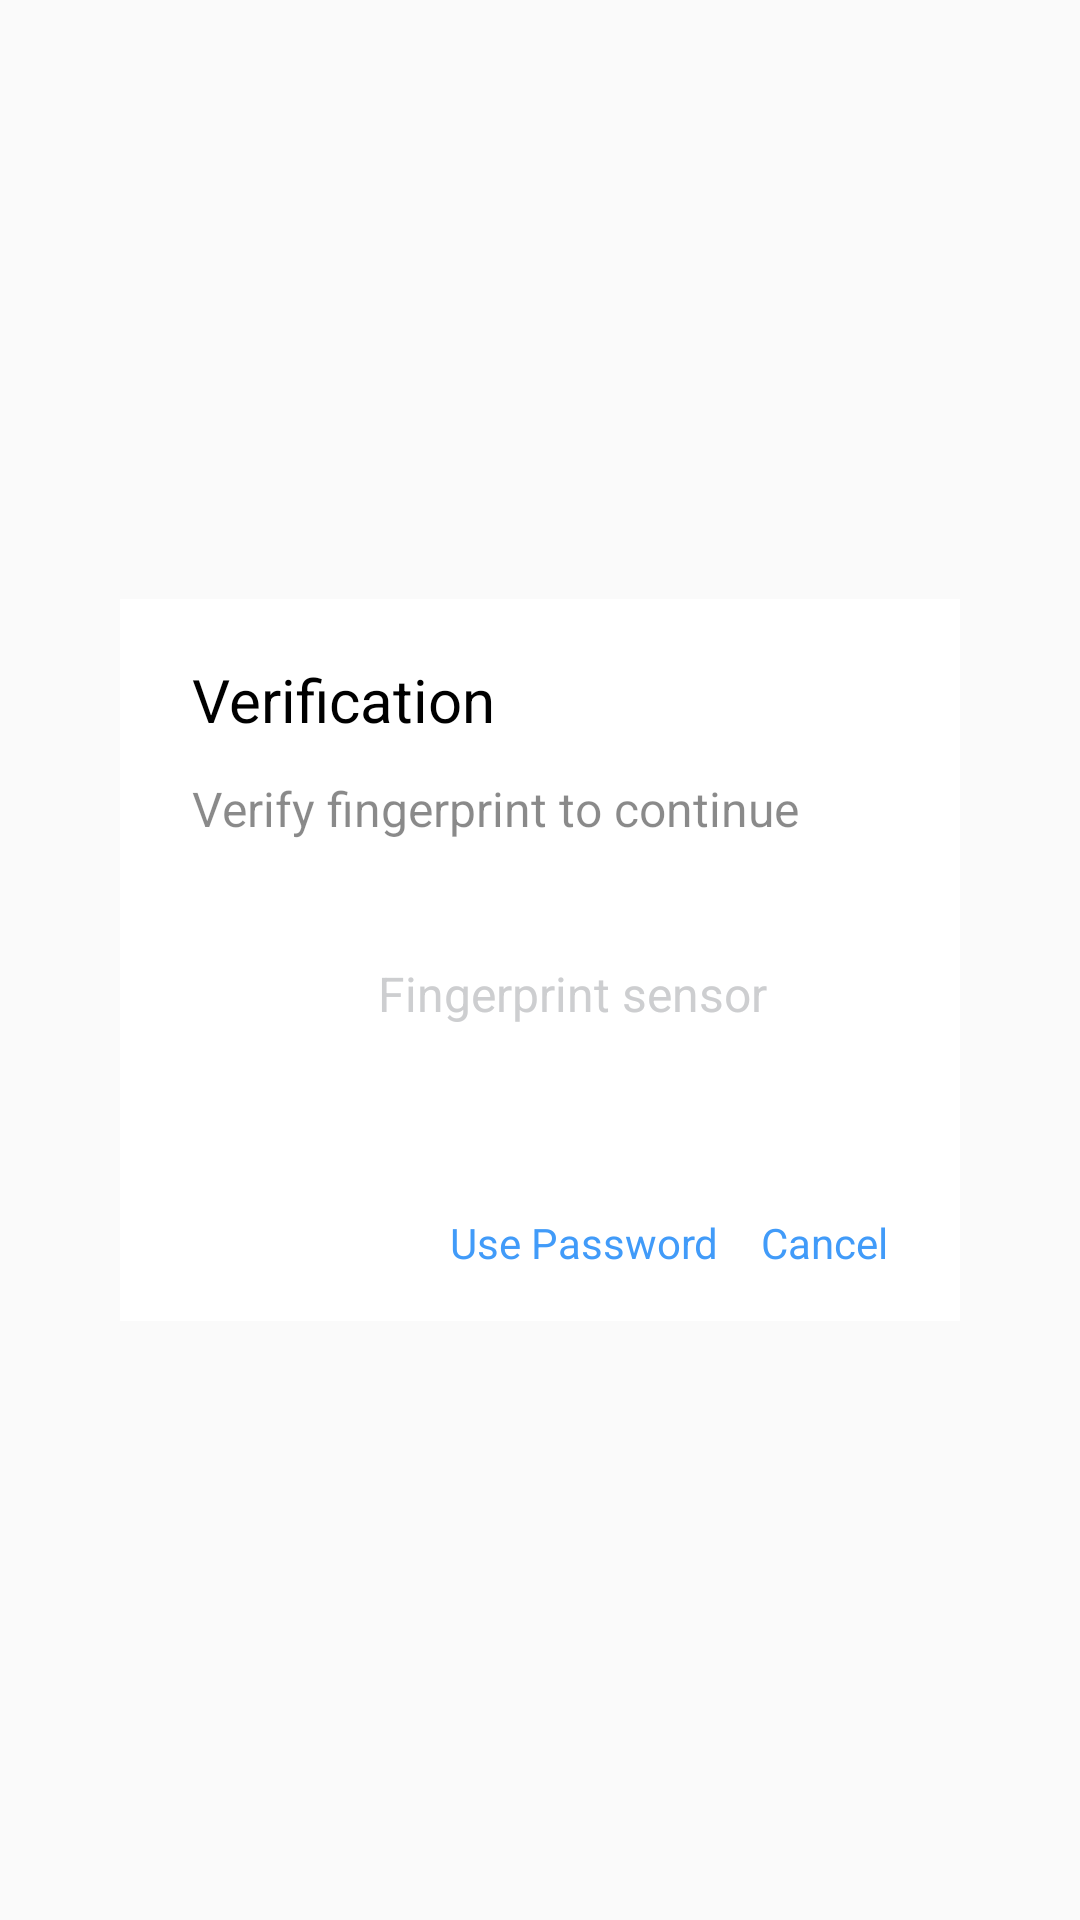

Android layout source for this screen:
<!-- AndroidManifest.xml: application theme AppTheme -->
<!-- res/layout/layout_biometric_prompt_dialog.xml -->
<?xml version="1.0" encoding="utf-8"?>
<RelativeLayout xmlns:android="http://schemas.android.com/apk/res/android"
    android:id="@+id/root_view"
    android:layout_width="match_parent"
    android:layout_height="match_parent">

    <LinearLayout
        android:layout_width="280dp"
        android:layout_height="wrap_content"
        android:layout_centerInParent="true"
        android:background="@android:color/white"
        android:orientation="vertical">

        <TextView
            android:layout_width="wrap_content"
            android:layout_height="wrap_content"
            android:layout_marginStart="24dp"
            android:layout_marginTop="20dp"
            android:text="@string/biometric_dialog_title"
            android:textColor="@android:color/black"
            android:textSize="20sp" />

        <TextView
            android:layout_width="wrap_content"
            android:layout_height="wrap_content"
            android:layout_marginLeft="24dp"
            android:layout_marginRight="24dp"
            android:layout_marginTop="12dp"
            android:text="@string/biometric_dialog_subtitle"
            android:textColor="#75000000"
            android:textSize="16sp" />

        <LinearLayout
            android:layout_width="wrap_content"
            android:layout_height="wrap_content"
            android:layout_marginLeft="24dp"
            android:layout_marginRight="24dp"
            android:layout_marginTop="24dp"
            android:orientation="horizontal">

            <ImageView
                android:layout_width="54dp"
                android:layout_height="54dp"
                android:src="@drawable/ic_fingerprint" />

            <TextView
                android:id="@+id/state_tv"
                android:layout_width="wrap_content"
                android:layout_height="wrap_content"
                android:layout_gravity="center_vertical"
                android:layout_marginStart="8dp"
                android:text="@string/biometric_dialog_state_normal"
                android:textColor="#CDCED0"
                android:textSize="16sp"
                android:typeface="normal" />
        </LinearLayout>

        <LinearLayout
            android:layout_width="wrap_content"
            android:layout_height="52dp"
            android:layout_gravity="end"
            android:layout_marginEnd="24dp"
            android:layout_marginTop="30dp"
            android:orientation="horizontal">

            <TextView
                android:id="@+id/use_password_btn"
                android:layout_width="wrap_content"
                android:layout_height="match_parent"
                android:gravity="center"
                android:text="@string/biometric_dialog_use_password"
                android:textColor="#419BF9"
                android:textSize="14sp" />

            <TextView
                android:id="@+id/cancel_btn"
                android:layout_width="wrap_content"
                android:layout_height="match_parent"
                android:layout_marginStart="14dp"
                android:gravity="center"
                android:text="@string/biometric_dialog_cancel"
                android:textColor="#419BF9"
                android:textSize="14sp" />

        </LinearLayout>
    </LinearLayout>

</RelativeLayout>
<!-- resources referenced by this layout -->
<resources>
  <string name="biometric_dialog_cancel">Cancel</string>
  <string name="biometric_dialog_state_normal">Fingerprint sensor</string>
  <string name="biometric_dialog_subtitle">Verify fingerprint to continue</string>
  <string name="biometric_dialog_title">Verification</string>
  <string name="biometric_dialog_use_password">Use Password</string>
  <style name="AppTheme" parent="Theme.AppCompat.Light.DarkActionBar">
          
          <item name="colorPrimary">@color/colorPrimary</item>
          <item name="colorPrimaryDark">@color/colorPrimaryDark</item>
          <item name="colorAccent">@color/colorAccent</item>
          <item name="android:statusBarColor">@color/colorPrimaryDark</item>
          <item name="android:navigationBarColor">@color/colorPrimaryDark</item>
      </style>
  <color name="colorPrimary">#ff273238</color>
  <color name="colorPrimaryDark">#ff22272b</color>
  <color name="colorAccent">#ff009387</color>
</resources>
